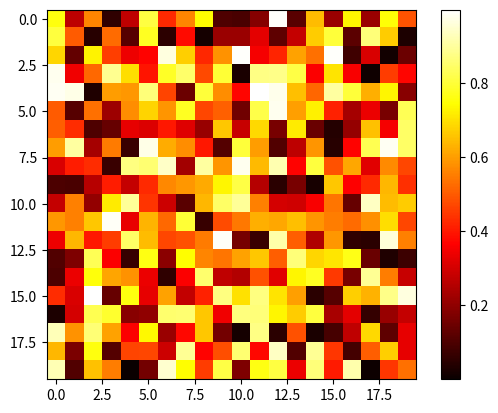

Recreate this plot in Python.
import numpy as np
import matplotlib.pyplot as plt

# Generate random data for the heatmap
data = np.random.rand(20, 20)  # Change the shape (10, 10) as needed

# Create a heatmap
plt.imshow(data, cmap='hot', interpolation='nearest')
plt.colorbar()  # Optional: Adds a color bar to indicate the scale

# Save the heatmap as an image in the same directory as the script
image_path = 'heatmap3.png'
plt.savefig(image_path)

# Show the heatmap
plt.show()

print(f"Heatmap saved as {image_path}")
